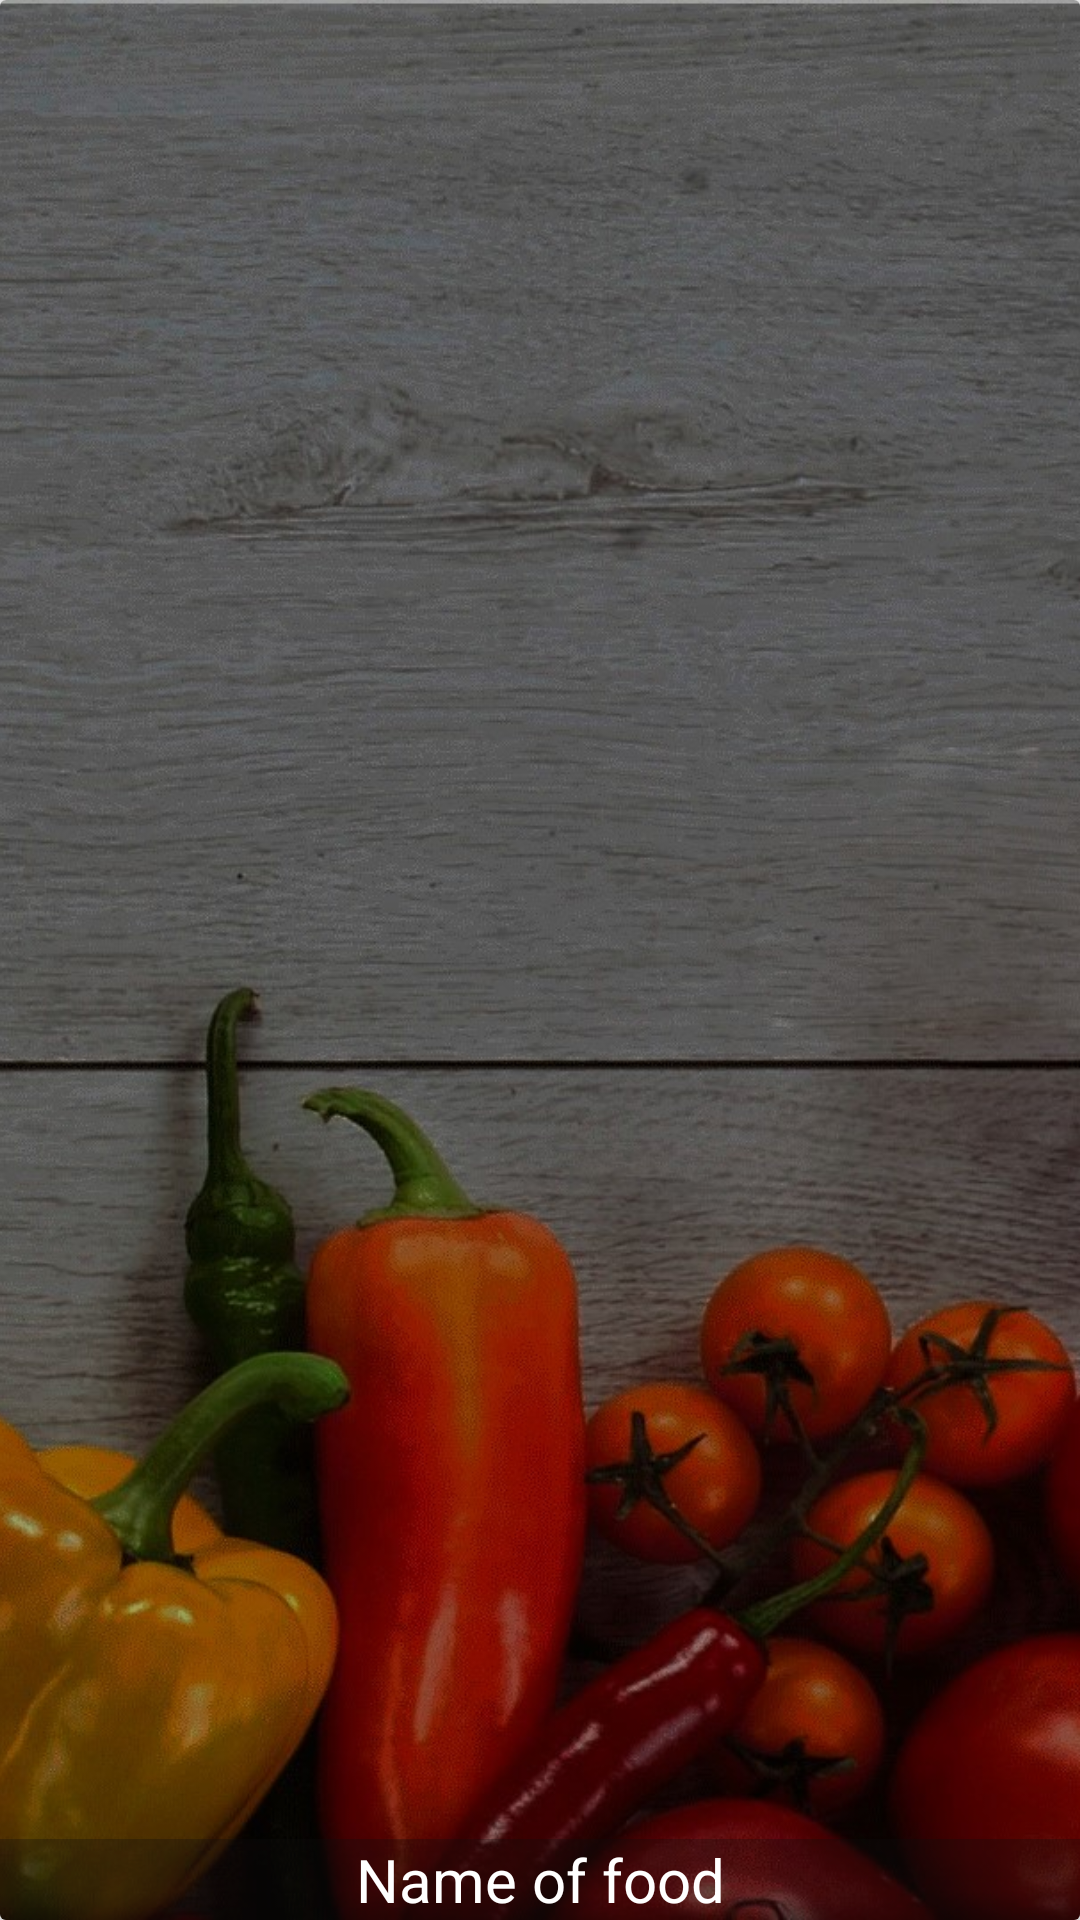

Reconstruct the res/layout file that produces this screen, plus the resources it refers to.
<!-- AndroidManifest.xml: application theme AppTheme -->
<!-- res/layout/food_item.xml -->
<?xml version="1.0" encoding="utf-8"?>

<android.support.v7.widget.CardView
    xmlns:android="http://schemas.android.com/apk/res/android"
    xmlns:app="http://schemas.android.com/apk/res-auto"
    android:layout_width="match_parent"
    android:layout_height="200dp"
    app:cardElevation="4dp"
    android:layout_marginBottom="8dp"
    >

    <RelativeLayout
        android:layout_width="match_parent"
        android:layout_height="match_parent">

        <ImageView
            android:id="@+id/food_image"
            android:scaleType="centerCrop"
            android:src="@drawable/background"
            android:layout_width="match_parent"
            android:layout_height="match_parent" />

        <TextView
            android:id="@+id/food_name"
            android:text="Name of food"
            android:textColor="@android:color/white"
            android:background="#4f0e0d0e"
            android:textSize="20sp"
            android:gravity="center"
            android:layout_alignParentBottom="true"
            android:layout_width="match_parent"
            android:layout_height="wrap_content" />
    </RelativeLayout>


</android.support.v7.widget.CardView>
<!-- resources referenced by this layout -->
<resources>
  <!-- drawable background: jpg bitmap (drawable, 194490 bytes) -->
  <style name="AppTheme" parent="Theme.AppCompat.Light.NoActionBar">
          
          <item name="colorPrimary">@color/colorPrimary</item>
          <item name="colorPrimaryDark">@color/colorPrimaryDark</item>
          <item name="colorAccent">@color/colorAccent</item>
      </style>
  <color name="colorPrimary">#008577</color>
  <color name="colorPrimaryDark">#00574B</color>
  <color name="colorAccent">#21aef4</color>
</resources>
